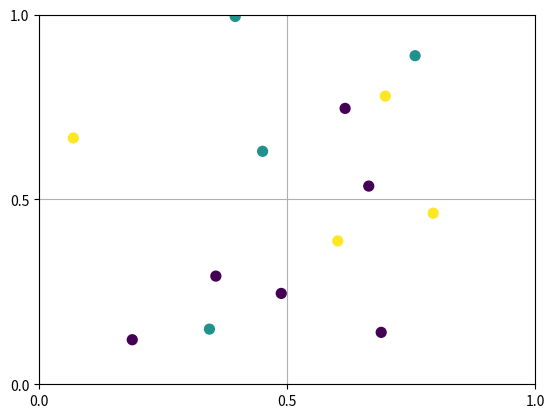

Python code for this plot:
import numpy as np
import matplotlib.pyplot as plt
import random

test=4

if test==1: # left of board
   ncolor=2
   ncell=4
   njc=np.zeros((ncolor,ncell),dtype=np.int16)
   njc[:,:]=2

#if test==2:
#   ncolor=2
#   ncell=4
#   njc=np.zeros((ncolor,ncell),dtype=np.int16)
#   njc[0,:]=[0,0,4,4]
#   njc[1,:]=[4,4,0,0]

#if test==3:
#   ncolor=2
#   ncell=4
#   njc=np.zeros((ncolor,ncell),dtype=np.int16)
#   njc[0,:]=[0,2,2,2]
#   njc[1,:]=[0,2,2,2]

if test==4: #right of board
   ncolor=3
   ncell=4
   njc=np.zeros((ncolor,ncell),dtype=np.int16)
   njc[0,:]=[3,1,0,2]
   njc[1,:]=[1,0,2,1]
   njc[2,:]=[0,2,1,1]

print('*******************************')
print('test=',test)
print('*******************************')
print('number of tracers:',njc.sum())
print('njc=\n',njc)

###############################################################################
# compute Pc
###############################################################################

Pc=np.zeros((ncolor,1),dtype=np.float64)

for icolor in range(0,ncolor):
    Pc[icolor,0]=np.sum(njc[icolor,:])/ncell

print('Pc=\n',Pc)

###############################################################################
# compute A
###############################################################################

A=np.zeros((ncolor,ncell),dtype=np.float64)

for icell in range(0,ncell):
    A[:,icell]=njc[:,icell]/Pc[:,0]

print('A=\n',A)

###############################################################################
# compute B
###############################################################################

B=np.zeros(ncell,dtype=np.float64)

for icell in range(0,ncell):
    B[icell]=np.sum(A[:,icell])

print('B=\n',B)

###############################################################################
# compute C
###############################################################################

C=np.sum(B)

print('C=',C)

###############################################################################
# compute Pj
###############################################################################

Pj=np.zeros(ncell,dtype=np.float64)

Pj[:]=B[:]/C

print('Pj=\n',Pj)

###############################################################################
# compute Pjc
###############################################################################

Pjc=np.zeros((ncolor,ncell),dtype=np.float64)

Pjc[:,:]=A[:,:]/C

print('Pjc=\n',Pjc)

###############################################################################
# compute Pcj
###############################################################################

Pcj=np.zeros((ncolor,ncell),dtype=np.float64)

for icolor in range(0,ncolor):
    Pcj[icolor,:]=A[icolor,:]/B[:]

print('Pcj=\n',Pcj)

###############################################################################
# compute Slocation
###############################################################################

Slocation=0
for icell in range(0,ncell):
    Slocation-=Pj[icell]*np.log(Pj[icell])

print('Slocation=',Slocation)

###############################################################################
# compute Sj 
###############################################################################

Sj=np.zeros(ncell,dtype=np.float64)

for icell in range(0,ncell):
    for icolor in range(0,ncolor):
        if Pcj[icolor,icell]>0:
           Sj[icell]-=Pcj[icolor,icell] * np.log(Pcj[icolor,icell])

print('Sj=',Sj)

###############################################################################
# compute Slocation_c 
###############################################################################

Slocation_c=0
for icell in range(0,ncell):
    Slocation_c+=Pj[icell]*Sj[icell]

print('Slocation_c=',Slocation_c,' (=-log(1/2)')

###############################################################################
# apply normalisation
###############################################################################

Slocation/=np.log(ncell)

print('after normalisation: Slocation=',Slocation)

Sj/=np.log(ncolor)

print('after normalisation: Sj=',Sj)

Slocation_c/=np.log(ncolor)

print('after normalisation: Slocation_c=',Slocation_c)

###############################################################################

if ncell==4:
   ncellx=2
   ncelly=2
   nnx=ncellx+1
   nny=ncelly+1   
   npts=nnx*nny
   Lx=1
   Ly=1
   hx=Lx/ncellx
   hy=Ly/ncelly

   x = np.empty(npts,dtype=np.float64)  # x coordinates
   y = np.empty(npts,dtype=np.float64)  # y coordinates
   counter = 0 
   for j in range(0,nny):
       for i in range(0,nnx):
           x[counter]=i*hx
           y[counter]=j*hy
           counter += 1

   nswarm=np.sum(njc)

   print('nswarm=',nswarm)
   swarm_x = np.zeros(nswarm,dtype=np.float64)  # x coordinates
   swarm_y = np.zeros(nswarm,dtype=np.float64)  # y coordinates
   swarm_c = np.zeros(nswarm,dtype=np.float64)  # color

   icell=0
   counter=0
   for icelly in range(0,ncelly): 
       for icellx in range(0,ncelly): 
           for icolor in range(ncolor):
               for i in range(0,njc[icolor,icell]):
                   swarm_x[counter]=icellx*hx+random.uniform(0,hx)
                   swarm_y[counter]=icelly*hy+random.uniform(0,hy)
                   swarm_c[counter]=icolor
                   counter+=1
           icell+=1

fig = plt.figure()
plt.scatter(swarm_x, swarm_y, c=swarm_c, s=50)
ax = fig.gca()
plt.xlim([0,1])
plt.ylim([0,1])
ax.set_xticks([0,0.5,1])
ax.set_yticks([0,0.5,1])
plt.grid()
plt.show()
   









print('*******************************')
